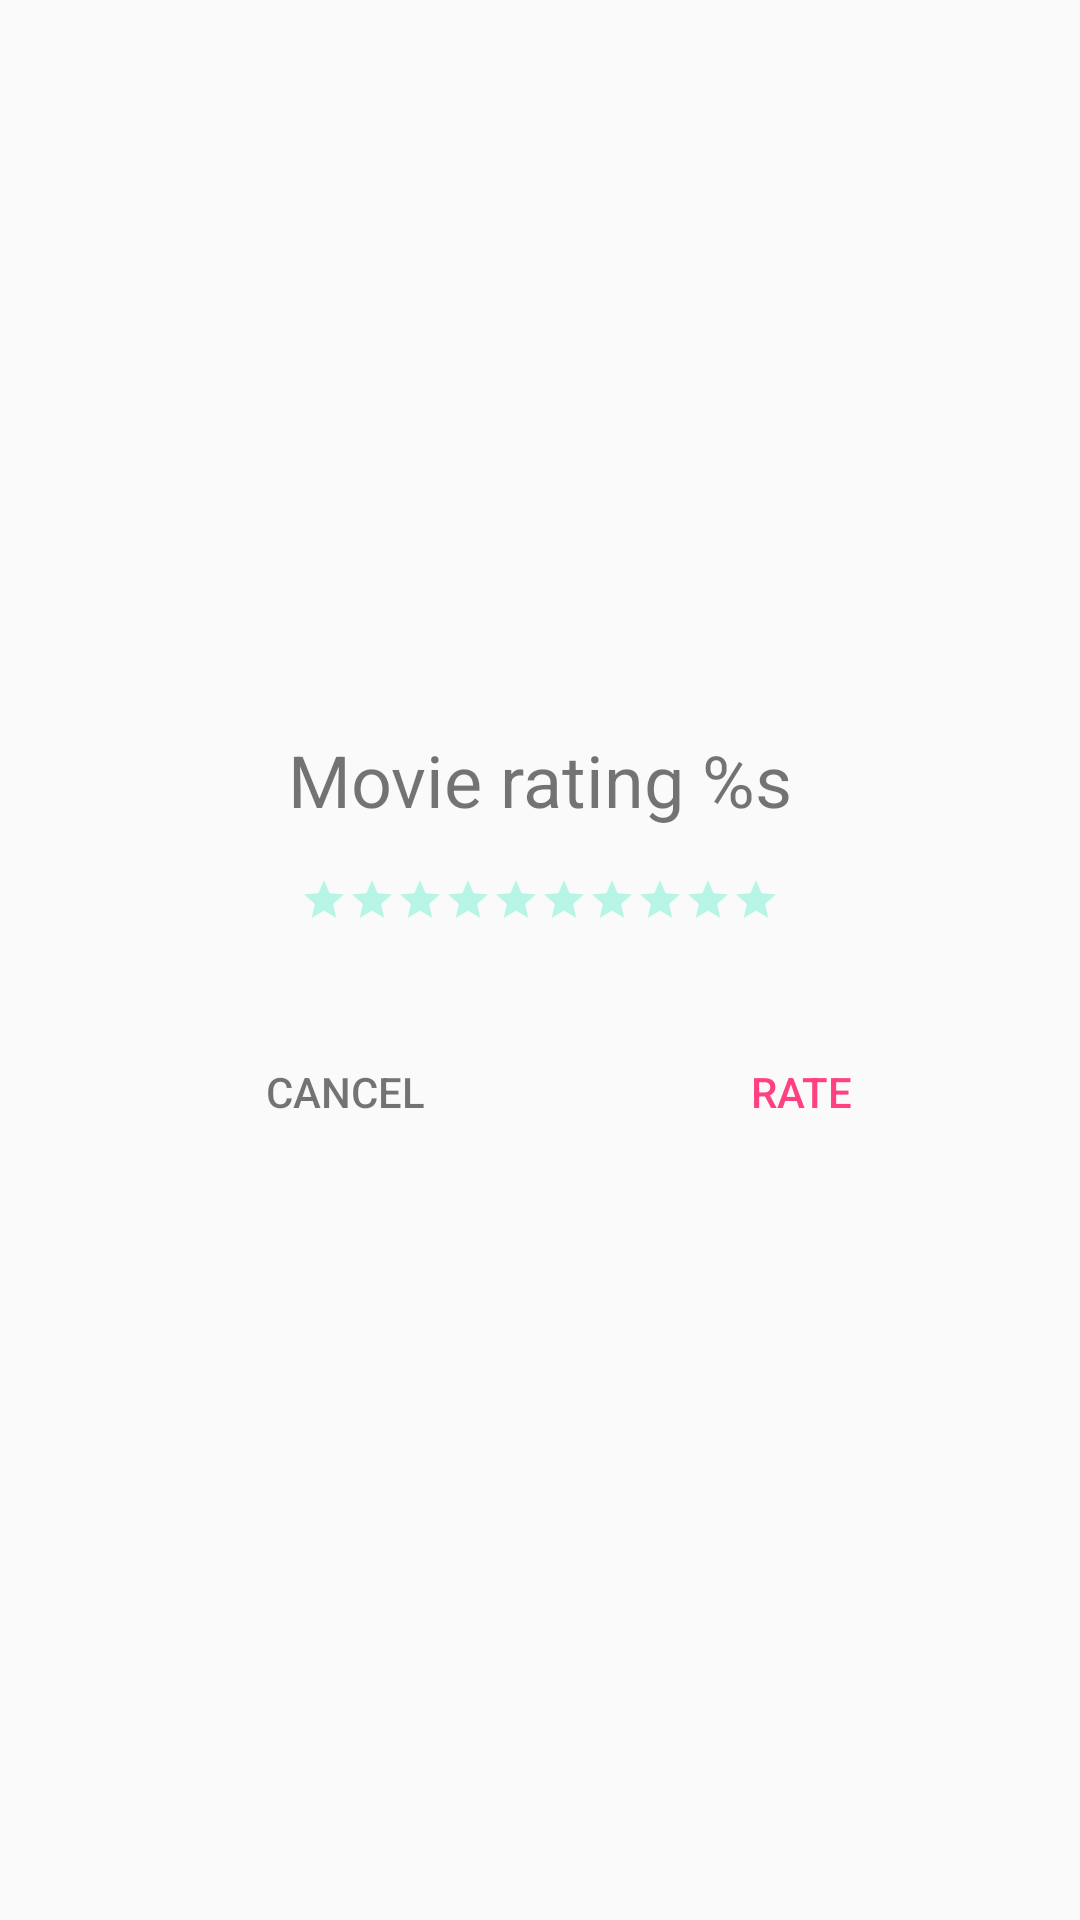

Produce the Android XML layout that renders to this screen, including the resource entries it uses.
<!-- AndroidManifest.xml: application theme AppTheme -->
<!-- res/layout/fragment_dialog_rating.xml -->
<?xml version="1.0" encoding="utf-8"?>
<LinearLayout
    xmlns:android="http://schemas.android.com/apk/res/android"
    xmlns:tools="http://schemas.android.com/tools"
    android:layout_width="match_parent"
    android:layout_height="match_parent"
    android:gravity="center"
    android:orientation="vertical">

    <TextView
        android:id="@+id/tvTitle"
        android:layout_width="match_parent"
        android:layout_height="wrap_content"
        android:layout_marginTop="@dimen/margin_default"
        android:ellipsize="end"
        android:gravity="center"
        android:maxLines="2"
        android:text="@string/title_rating"
        android:textColor="@color/primary"
        android:textSize="@dimen/text_size_title"/>

    <RatingBar
        android:id="@+id/rbMovieRating"
        style="@style/StarSmallRatingBar"
        android:layout_width="wrap_content"
        android:layout_height="wrap_content"
        android:layout_margin="@dimen/margin_default"
        android:layout_marginTop="@dimen/padding_default"
        android:isIndicator="false"
        android:max="10"
        android:numStars="10"
        android:stepSize="0.5"
        android:theme="@style/StarRatingBar"
        tools:rating="7.5"

        />


    <ProgressBar
        android:id="@+id/pbPagination"
        style="?android:attr/progressBarStyleHorizontal"
        android:layout_width="match_parent"
        android:layout_height="wrap_content"
        android:layout_gravity="bottom|center_horizontal"
        android:indeterminate="true"
        android:visibility="gone"
        />

    <TextView
        android:id="@+id/tvError"
        android:layout_width="match_parent"
        android:layout_height="wrap_content"
        android:layout_marginTop="@dimen/margin_half"
        android:ellipsize="end"
        android:gravity="center"
        android:text="@string/err_message_input_rating"
        android:textColor="@color/red"
        android:textSize="@dimen/text_size_small"
        android:textStyle="bold"
        android:visibility="gone"/>

    <LinearLayout
        android:layout_width="match_parent"
        android:layout_height="wrap_content"
        android:layout_gravity="center"
        android:layout_marginBottom="@dimen/margin_large"
        android:layout_marginEnd="@dimen/margin_large"
        android:layout_marginStart="@dimen/margin_large"
        android:layout_marginTop="@dimen/margin_half"
        android:orientation="horizontal">

        <Button
            android:id="@+id/btnCancel"
            style="@style/Widget.AppCompat.Button.ButtonBar.AlertDialog"
            android:layout_width="wrap_content"
            android:layout_height="wrap_content"
            android:layout_marginEnd="@dimen/margin_half"
            android:layout_marginStart="@dimen/margin_default"
            android:layout_weight="1"
            android:text="@string/btn_cancel"
            android:textColor="@color/darkGray"
            />

        <Button
            android:id="@+id/btnRate"
            style="@style/Widget.AppCompat.Button.ButtonBar.AlertDialog"
            android:layout_width="wrap_content"
            android:layout_height="wrap_content"
            android:layout_weight="1"
            android:text="@string/btn_rate"/>
    </LinearLayout>

</LinearLayout>
<!-- resources referenced by this layout -->
<resources>
  <color name="darkGray">#8a000000</color>
  <color name="red">#f44336</color>
  <dimen name="margin_default">16dp</dimen>
  <dimen name="margin_half">8dp</dimen>
  <dimen name="margin_large">24dp</dimen>
  <dimen name="padding_default">16dp</dimen>
  <dimen name="text_size_small">14sp</dimen>
  <dimen name="text_size_title">24sp</dimen>
  <string name="btn_cancel">Cancel</string>
  <string name="btn_rate">Rate</string>
  <string name="err_message_input_rating">Set Rating</string>
  
      /*Menu*/
  <string name="title_rating" formatted="true">Movie rating %s</string>
  
      /*Star details*/
  <style name="StarRatingBar" parent="Theme.AppCompat">
          <item name="colorControlNormal">@color/green</item>
          <item name="colorControlActivated">@color/accent</item>
      </style>
  <style name="StarSmallRatingBar" parent="Widget.AppCompat.RatingBar.Small">
          <item name="android:minHeight">24dp</item>
          <item name="android:maxHeight">24dp</item>
      </style>
  <style name="AppTheme" parent="Theme.AppCompat.Light.NoActionBar">
          
          <item name="colorPrimary">@color/colorPrimary</item>
          <item name="colorPrimaryDark">@color/colorPrimaryDark</item>
          <item name="colorAccent">@color/colorAccent</item>
          <item name="colorControlNormal">@android:color/white</item>
  
  
      </style>
  <color name="green">#1de9b6</color>
  <color name="colorPrimary">#009688</color>
  <color name="colorPrimaryDark">#00796b</color>
  <color name="colorAccent">#FF4081</color>
</resources>
